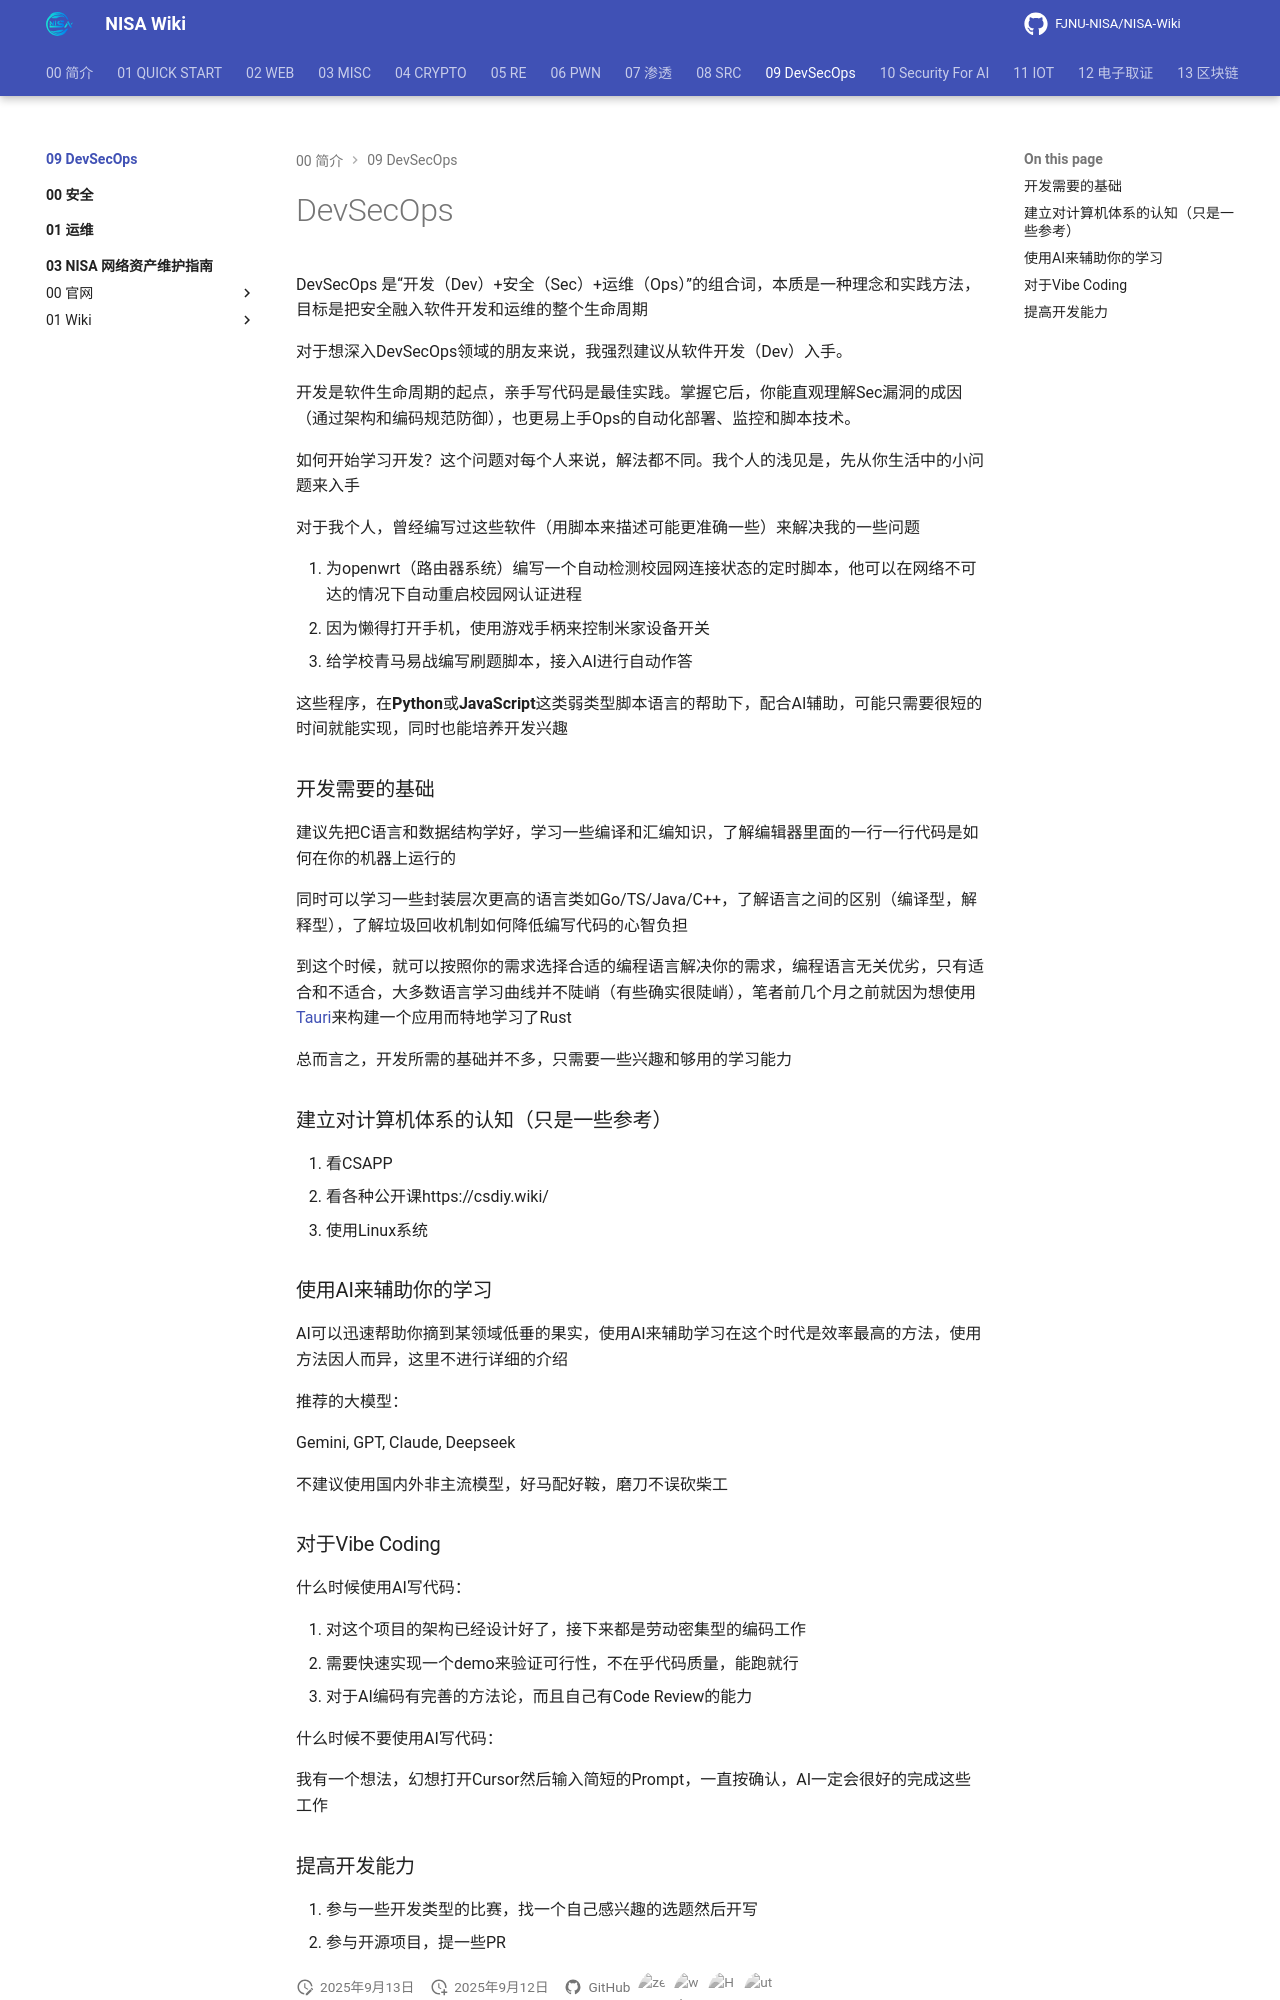

repository: FJNU-NISA/NISA-Wiki · page: 09-DevSecOps/index.html · generator: mkdocs

# DevSecOps

DevSecOps 是“开发（Dev）+安全（Sec）+运维（Ops）”的组合词，本质是一种理念和实践方法，目标是把安全融入软件开发和运维的整个生命周期

对于想深入DevSecOps领域的朋友来说，我强烈建议从软件开发（Dev）入手。

开发是软件生命周期的起点，亲手写代码是最佳实践。掌握它后，你能直观理解Sec漏洞的成因（通过架构和编码规范防御），也更易上手Ops的自动化部署、监控和脚本技术。

如何开始学习开发？这个问题对每个人来说，解法都不同。我个人的浅见是，先从你生活中的小问题来入手

对于我个人，曾经编写过这些软件（用脚本来描述可能更准确一些）来解决我的一些问题

1. 为openwrt（路由器系统）编写一个自动检测校园网连接状态的定时脚本，他可以在网络不可达的情况下自动重启校园网认证进程
2. 因为懒得打开手机，使用游戏手柄来控制米家设备开关
3. 给学校青马易战编写刷题脚本，接入AI进行自动作答

这些程序，在**Python**或**JavaScript**这类弱类型脚本语言的帮助下，配合AI辅助，可能只需要很短的时间就能实现，同时也能培养开发兴趣

### 开发需要的基础

建议先把C语言和数据结构学好，学习一些编译和汇编知识，了解编辑器里面的一行一行代码是如何在你的机器上运行的

同时可以学习一些封装层次更高的语言类如Go/TS/Java/C++，了解语言之间的区别（编译型，解释型），了解垃圾回收机制如何降低编写代码的心智负担

到这个时候，就可以按照你的需求选择合适的编程语言解决你的需求，编程语言无关优劣，只有适合和不适合，大多数语言学习曲线并不陡峭（有些确实很陡峭），笔者前几个月之前就因为想使用[Tauri](https://v2.tauri.app/)来构建一个应用而特地学习了Rust

总而言之，开发所需的基础并不多，只需要一些兴趣和够用的学习能力

### 建立对计算机体系的认知（只是一些参考）

1. 看CSAPP
2. 看各种公开课https://csdiy.wiki/
3. 使用Linux系统

### 使用AI来辅助你的学习

AI可以迅速帮助你摘到某领域低垂的果实，使用AI来辅助学习在这个时代是效率最高的方法，使用方法因人而异，这里不进行详细的介绍

推荐的大模型：

Gemini, GPT, Claude, Deepseek

不建议使用国内外非主流模型，好马配好鞍，磨刀不误砍柴工
